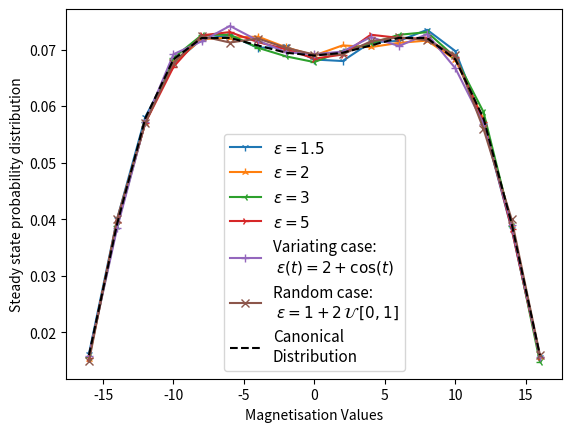

The script that saved this image:
#!/usr/bin/env python3
# -*- coding: utf-8 -*-
"""
Created on Wed Feb  1 14:15:59 2023

@author: CMoslonka
Just produce a graph to proove that the steady state doesn't depend on epsilon

No pogressive quenching here
"""

import numpy as np
import random
import math
import matplotlib.pyplot as plt
from tqdm import tqdm

#%% Parameters
N_spins = 16
j = 1/N_spins

list_epsilon = [1.2,1.5,2,3,5]

dt = 0.1 
N_config = 100000

#%%

def Generate_random_config(n):
    l=[]
    for i in range(n):
        l.append(random.choice([1,-1]))
    return(l)

def Canonical_Distribution(n,j) :
    """
    Returns the magnetisation values and the probability distribution 
    
    n = system size
    
    """
    list_M=np.arange(-n,n+1,2)
    Pth=np.zeros(n+1)
    for i in range(n+1):
        Mag=int(list_M[i])
        prout=math.comb(n,(Mag+n)//2)
        logP=((j/2)*((Mag**2))) + math.log(prout)
        Pth[i]=np.exp(logP)
    Pth/=np.sum(Pth)
    
    return(list_M,Pth)

def Generate_canoncial_config(n,j):
    """


    Returns a list of spins generated with a canonical probability
    -------
    None.

    """
    r=random.random()
    Cumul_canonical_probability=np.zeros(n+2) #n+1 values and a 0 (important)
    list_M,Can=Canonical_Distribution(n, j)
    for i in range(1,n+2):
        Cumul_canonical_probability[i]=Can[i-1]+Cumul_canonical_probability[i-1]
    for k in range(n+1):
        if (r>Cumul_canonical_probability[k] and r<Cumul_canonical_probability[k+1]):
            M=list_M[k]
    n_plus=(M+n)//2        
    spin_list=np.ones(n)
    for i in range(n_plus,n):
        spin_list[i]=-1
    random.shuffle(spin_list) #Shake that bottle baby
    return(spin_list)

#%% Glauber algorithm 
"""
We just plot the steady distributions of Glauber algorithms
to show that the are independent from the values of epsilon
even if they vary in time (deterministicly or randomly)
"""

def Flip_probability(config, index_k, j, epsilon, dt) :
    '''
    Parameters
    ----------
    config : list
        list of values of the Ising spins .
    index_k : int
        index of the spin on which the test is made.
    j : float
        interaction constant value.
    epsilon : float
        value of the kinetic parameter.

    Returns the probability of having the spin flipped
    -------

    '''
    sk=config[index_k]
    M_prime=np.sum(config)-sk
    p=(1 - sk*np.tanh(j*M_prime))*dt
    return(p/(2*epsilon))

def Discrete_Glauber(config, j, epsilon, duration, dt):
    """
    Returns one distribution, after a whole glauber process
    of set duration, in units of dt.
    """
    
    for _ in np.arange(0,duration,dt):
        for k in range(len(config)):
            if random.random()<Flip_probability(config, k, j, epsilon, dt):
                config[k]*=-1
    return(config)

def Static_distribution_Glauber(N_spins, j, epsilon, duration, dt, N_config):
    
    M_count = np.zeros(N_spins+1) 
    for _ in tqdm(range(N_config)):
        config = Generate_random_config(N_spins) # First config is random
        # Glauber algorithm on the random configuration, reach the steady state
        config = Discrete_Glauber(config, j, epsilon, duration, dt)
        #Compute the magnetisation and count the values : 
        M = np.sum(config)
        M_count[int(M+N_spins)//2]+=1
    return(M_count/N_config)

def Plot_of_steady_state(N_spins, j, list_epsilon, dt, N_config) :
    mag, can = Canonical_Distribution(N_spins, j)
    for epsilon in list_epsilon :
        duration = 10 * epsilon
        dist = Static_distribution_Glauber(N_spins, j, epsilon, duration, dt, N_config)
        f = open(f'Steady_state_from_random_config_with_epsilon_{epsilon}.txt','w')
        f.write(f'Parameters are : \n N_spins = {N_spins} \n j = {j} \
                 \n dt = {dt} \n N_config = {N_config}')
        f.write('\n ----------- \n')
        f.write(str(dist))
        f.close()
        plt.plot(mag, dist,'-.', label = f'$\\epsilon = $ {epsilon}')
    plt.plot(mag, can, 'b--', label = 'Canonincal Distribution')
    plt.xlabel('Magnetisation Values')
    plt.ylabel('Steady state probability distribution')
    plt.legend()
    plt.grid()
    plt.title('Plot of the steady state distributions of a Glauber algorithm \n from random configurations over $ 10 \\epsilon $')
    plt.show()

def Steady_State_variating_epsilon(N_spins, j, dt, N_config) :
    mag, can = Canonical_Distribution(N_spins, j)
    list_t = np.arange(0, 10*3, dt)
    M_count = np.zeros(N_spins+1) 
    for _ in tqdm(range(N_config)):
        config = Generate_random_config(N_spins)
        for t in list_t :
            for k in range(len(config)):
                if random.random()<Flip_probability(config, k, j, 3 + np.cos(t) , dt):
                    config[k]*=-1
        M = np.sum(config)
        M_count[int(M+N_spins)//2]+=1
    dist = M_count/N_config
    f = open ('Steady_state_random_start_variating_epsilon.txt', 'w')
    f.write(str(dist))
    f.close()
    plt.plot(mag,can,label='canon')
    plt.plot(mag, dist, label ='$ \\epsilon = 3+ \\cos (t) $')
    plt.xlabel('Magnetisation Values')
    plt.ylabel('Steady state probability distribution')
    plt.legend()
    #plt.grid()
    plt.title('Plot of the steady state distributions of a Glauber algorithm \n from random configurations over $ 10 < \\epsilon > $')
    plt.show()
    
def Steady_State_random_epsilon(N_spins, j, dt, N_config) :
    mag, can = Canonical_Distribution(N_spins, j)
    list_t = np.arange(0, 10*2, dt)
    M_count = np.zeros(N_spins+1) 
    for _ in tqdm(range(N_config)):
        config = Generate_random_config(N_spins)
        for t in list_t :
            for k in range(len(config)):
                if random.random()<Flip_probability(config, k, j, 1+2*random.random() , dt):
                    config[k]*=-1
        M = np.sum(config)
        M_count[int(M+N_spins)//2]+=1
    dist = M_count/N_config
    f = open (f'Steady_state_random_start_random_epsilon.txt_{N_config}', 'w')
    f.write(str(dist))
    f.close()
    plt.plot(mag,can,label='canon')
    plt.plot(mag, dist, label ='$ \\epsilon = 1 + 2 \\mathcal{U} [0,1] $')
    plt.xlabel('Magnetisation Values')
    plt.ylabel('Steady state probability distribution')
    plt.legend()
    #plt.grid()
    plt.title('Steady state distribution of a Glauber algorithm \n from random configurations over $ 10 < \\epsilon > $')
    plt.show()
    
#%% plotting the data 
list_epsilon = [1.2,1.5,2,3,5]
mag, can = Canonical_Distribution(N_spins, j)

esp1_2 = np.array([0.01547, 0.03947, 0.0577,  0.06872, 0.07287, 0.07129, 0.07076, 0.07047, 0.06883,
 0.06888, 0.07044, 0.07223, 0.0709 , 0.06839 ,0.05771 ,0.0396 ,
  0.01627])
eps1_5 = np.array([0.01616 ,0.04    ,0.05808 ,0.06753 ,0.07184 ,0.07251 ,0.07029 ,0.07055 ,0.06824
 ,0.06797 ,0.07128 ,0.07153 ,0.07349 ,0.06973 ,0.05698 ,0.03821 ,0.01561])
eps1_2 = esp1_2
eps2 = np.array([0.01532 ,0.03963 ,0.05709 ,0.06768 ,0.07184 ,0.07213 ,0.07228 ,0.07038 ,0.06896
 ,0.07074 ,0.07043 ,0.07118 ,0.07159 ,0.06821 ,0.05768 ,0.03919 ,0.01567])
eps3 = np.array([0.01564 ,0.03887 ,0.05716 ,0.06853 ,0.07255 ,0.07264 ,0.07031 ,0.06879 ,0.06778
 ,0.06977 ,0.07108 ,0.07261 ,0.07308 ,0.06864 ,0.05895 ,0.03884 ,0.01476])
eps5 = np.array([0.01551 ,0.03954 ,0.05704 ,0.06694 ,0.07251 ,0.07309 ,0.07131 ,0.07004 ,0.0684
 ,0.06912 ,0.07262 ,0.07206 ,0.07192 ,0.06871 ,0.05727 ,0.03832 ,0.0156 ])

eps_var = np.array([0.01582 ,0.03844 ,0.05724 ,0.06918 ,0.07146 ,0.07418 ,0.07158 ,0.06952 ,0.06917
 ,0.06965 ,0.0722  ,0.07063 ,0.07273 ,0.0667  ,0.05687 ,0.03895 ,0.01568])

eps_rand = np.array([0.01487 ,0.04009 ,0.05702 ,0.06771 ,0.07238 ,0.07124 ,0.07195 ,0.07029 ,0.06911
 ,0.06915 ,0.07144 ,0.07218 ,0.07166 ,0.06895 ,0.05597 ,0.03995 ,0.01604])



#plt.plot(mag, eps1_2 , ls = '-', marker = '1', label = '$\\varepsilon = 1.2 $')
plt.plot(mag, eps1_5 , ls = '-', marker = '1', label = '$\\varepsilon = 1.5 $')
plt.plot(mag, eps2 , ls = '-', marker = '2', label = '$\\varepsilon = 2 $')
plt.plot(mag, eps3 , ls = '-', marker = '3', label = '$\\varepsilon = 3 $')
plt.plot(mag, eps5 , ls = '-', marker = '4', label = '$\\varepsilon = 5 $')

plt.plot(mag, eps_var , ls = '-', marker = '+', label = 'Variating case:\n $\\varepsilon(t) = 2 + \\cos(t) $')
plt.plot(mag, eps_rand , ls = '-', marker = 'x', label = 'Random case:\n $\\varepsilon = 1 + 2\, \\mathcal{U} \, [0,1] $')

plt.plot(mag,can , ls='--', color = 'k' , label = 'Canonical\nDistribution')

plt.xlabel('Magnetisation Values')
plt.ylabel('Steady state probability distribution')
plt.legend(fontsize = 11)
#plt.grid()
#plt.title('Steady state distribution of a Glauber algorithm \n from random configurations over $ 10 < \\epsilon > $')
#plt.savefig('Steady_State_Glauber_multiple_epsilon2.pdf')
plt.show()
